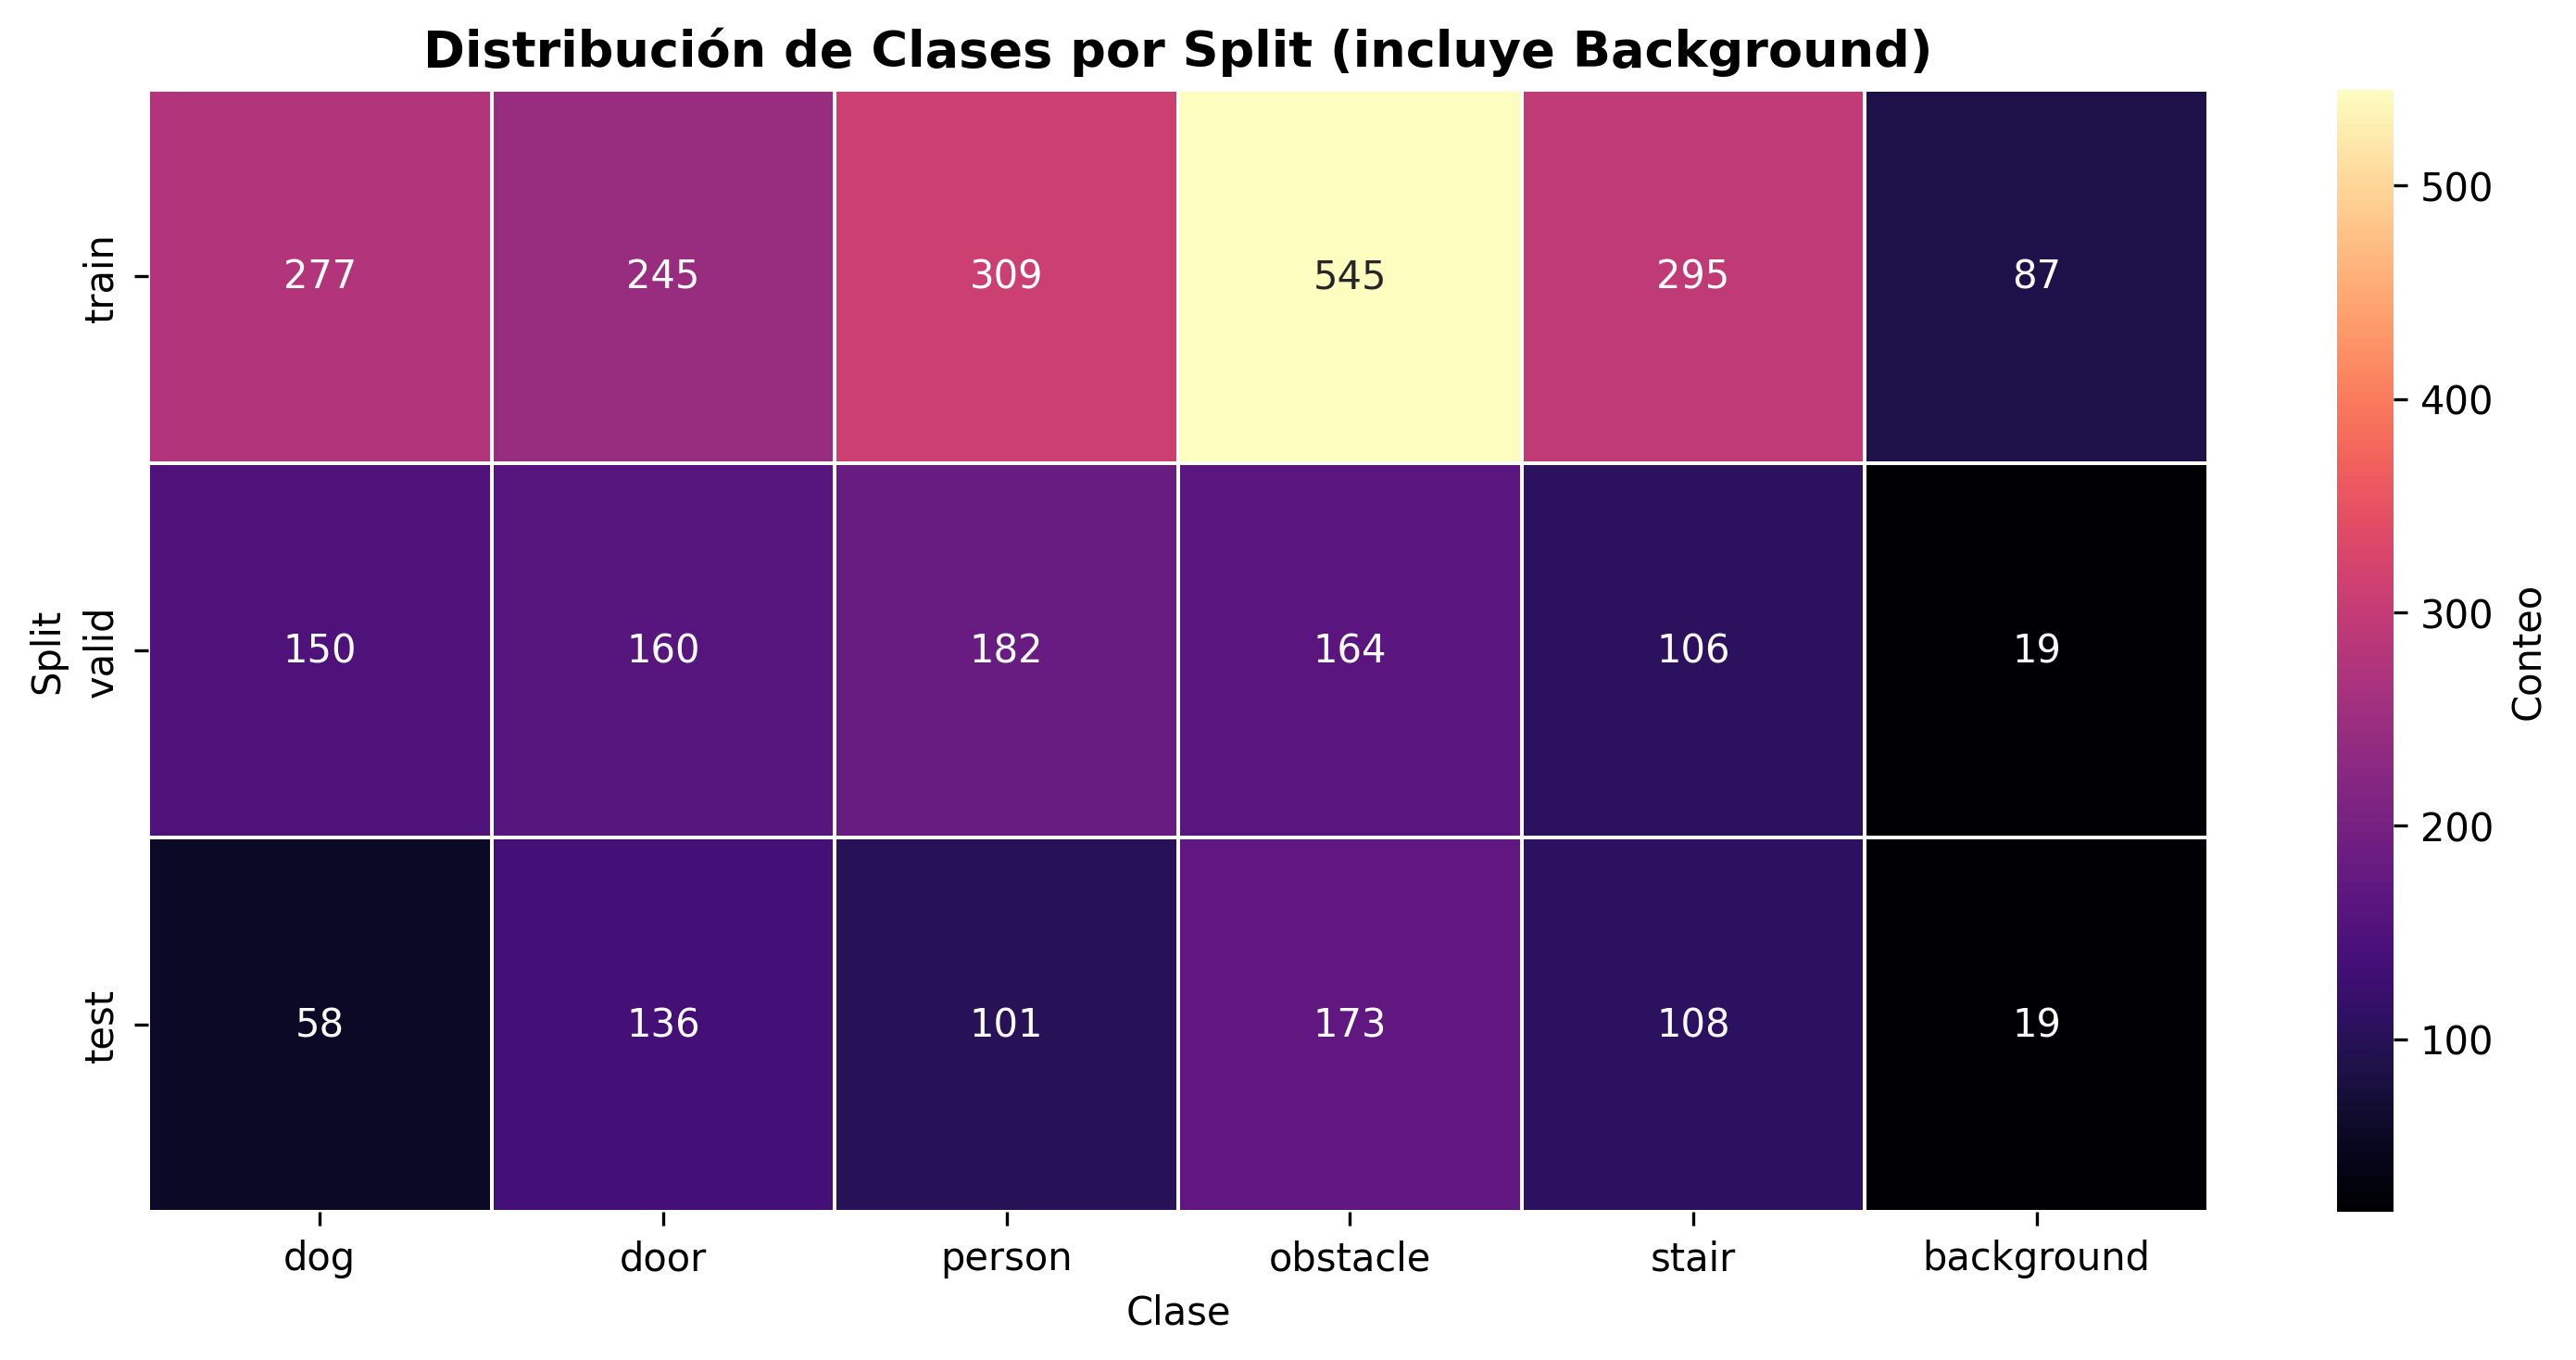

The file beside this chart, header and first rows:
split, dog, door, person, obstacle, stair, background, total_annotations, total_images
train, 277, 245, 309, 545, 295, 87, 1671, 874
valid, 150, 160, 182, 164, 106, 19, 762, 188
test, 58, 136, 101, 173, 108, 19, 576, 187
